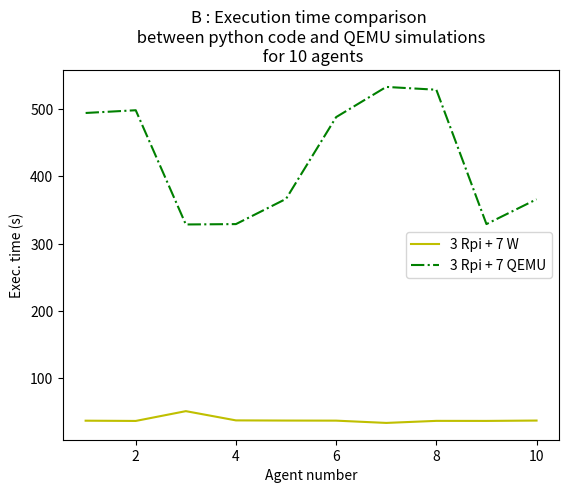

Here is the Python script that generated this plot: (Note: this script raises an exception after producing the figure.)
import matplotlib.pyplot as plt

###### Droite

nb_agents = [1,2,3,4,5,6,7,8,9,10]

#plt.subplot(222)
yellow_lg_time, = plt.plot(
    nb_agents,
    [37.026, 36.652, 51.212, 37.476, 37.214, 37.094, 33.712, 36.762, 36.696, 37.22],
    '-y',
    label='3 Rpi + 7 W'
)

green_lg_time, = plt.plot(
    nb_agents,
    [494.36, 498.426, 328.65, 329.212, 366.686, 488.216, 533.078, 528.898, 329.216, 366.066],
    '-.g',
    label='3 Rpi + 7 QEMU'
)
plt.xlabel('Agent number')
plt.ylabel('Exec. time (s)')
plt.title('B : Execution time comparison \n between python code and QEMU simulations \n for 10 agents')
plt.legend(
    handles=[yellow_lg_time, green_lg_time]
)
plt.savefig('output/qemu_vs_python_B.png')
plt.show()

#plt.subplot(224)
plt.plot(
    nb_agents,
    [260.88, 256.68, 3874.73, 532.27, 23.8, 8.56, 42.88, 34.24, 15.34, 44.55],
    '-y',
    label='3 Rpi + 7 W'
)

plt.plot(
    nb_agents,
    [494.36, 498.426, 328.65, 329.212, 366.686, 488.216, 533.078, 528.898, 329.216, 366.066],
    '-.g',
    label='3 Rpi + 7 QEMU'
)

plt.xlabel('Agent number')
plt.ylabel('Msg Size (bytes)')
plt.title('D : Average Message size \n received for 10 agents', loc='center')
plt.legend(
    handles=[yellow_lg_time, green_lg_time]
)

plt.savefig('output/qemu_vs_python_D.png')
plt.show()


###### Gauche

nb_agents = [1,2,3,4,5,6]

#plt.subplot(221)
red_lg_time, = plt.plot(
    nb_agents,
    [4.546, 4.688, 4.576, 3.76, 4.856, 5.15],
    '-r',
    label='3 Rpi + 3 W'
)

brown_lg_time, = plt.plot(
    nb_agents,
    [39.75, 36.182, 42.17, 40.76, 36.598, 39.126],
    '-.',
    color="brown",
    label='3 Rpi + 3 QEMU'
)

plt.xlabel('Agent number')
plt.ylabel('Exec. time (s)')
plt.title('A : Execution time comparison \n between python code and QEMU simulations \n for 6 agents')
plt.legend(
    handles=[red_lg_time, brown_lg_time]
)
plt.savefig('output/qemu_vs_python_A.png')
plt.show()

#plt.subplot(223)
plt.plot(
    nb_agents,
    [250.39, 360.35, 250.39, 20.68, 48.11, 20.68],
    '-r'
)

plt.plot(
    nb_agents,
    [48.58, 31.39, 25.1, 20.45, 306.45, 255.02],
    '-.',
    color='brown'
)
plt.xlabel('Agent number')
plt.ylabel('Msg Size (bytes)')
plt.title('C : Average Message size \n received for 6 agents', loc='center')
plt.legend(
    handles=[red_lg_time, brown_lg_time]
)

plt.savefig('output/qemu_vs_python_C.png')
plt.show()